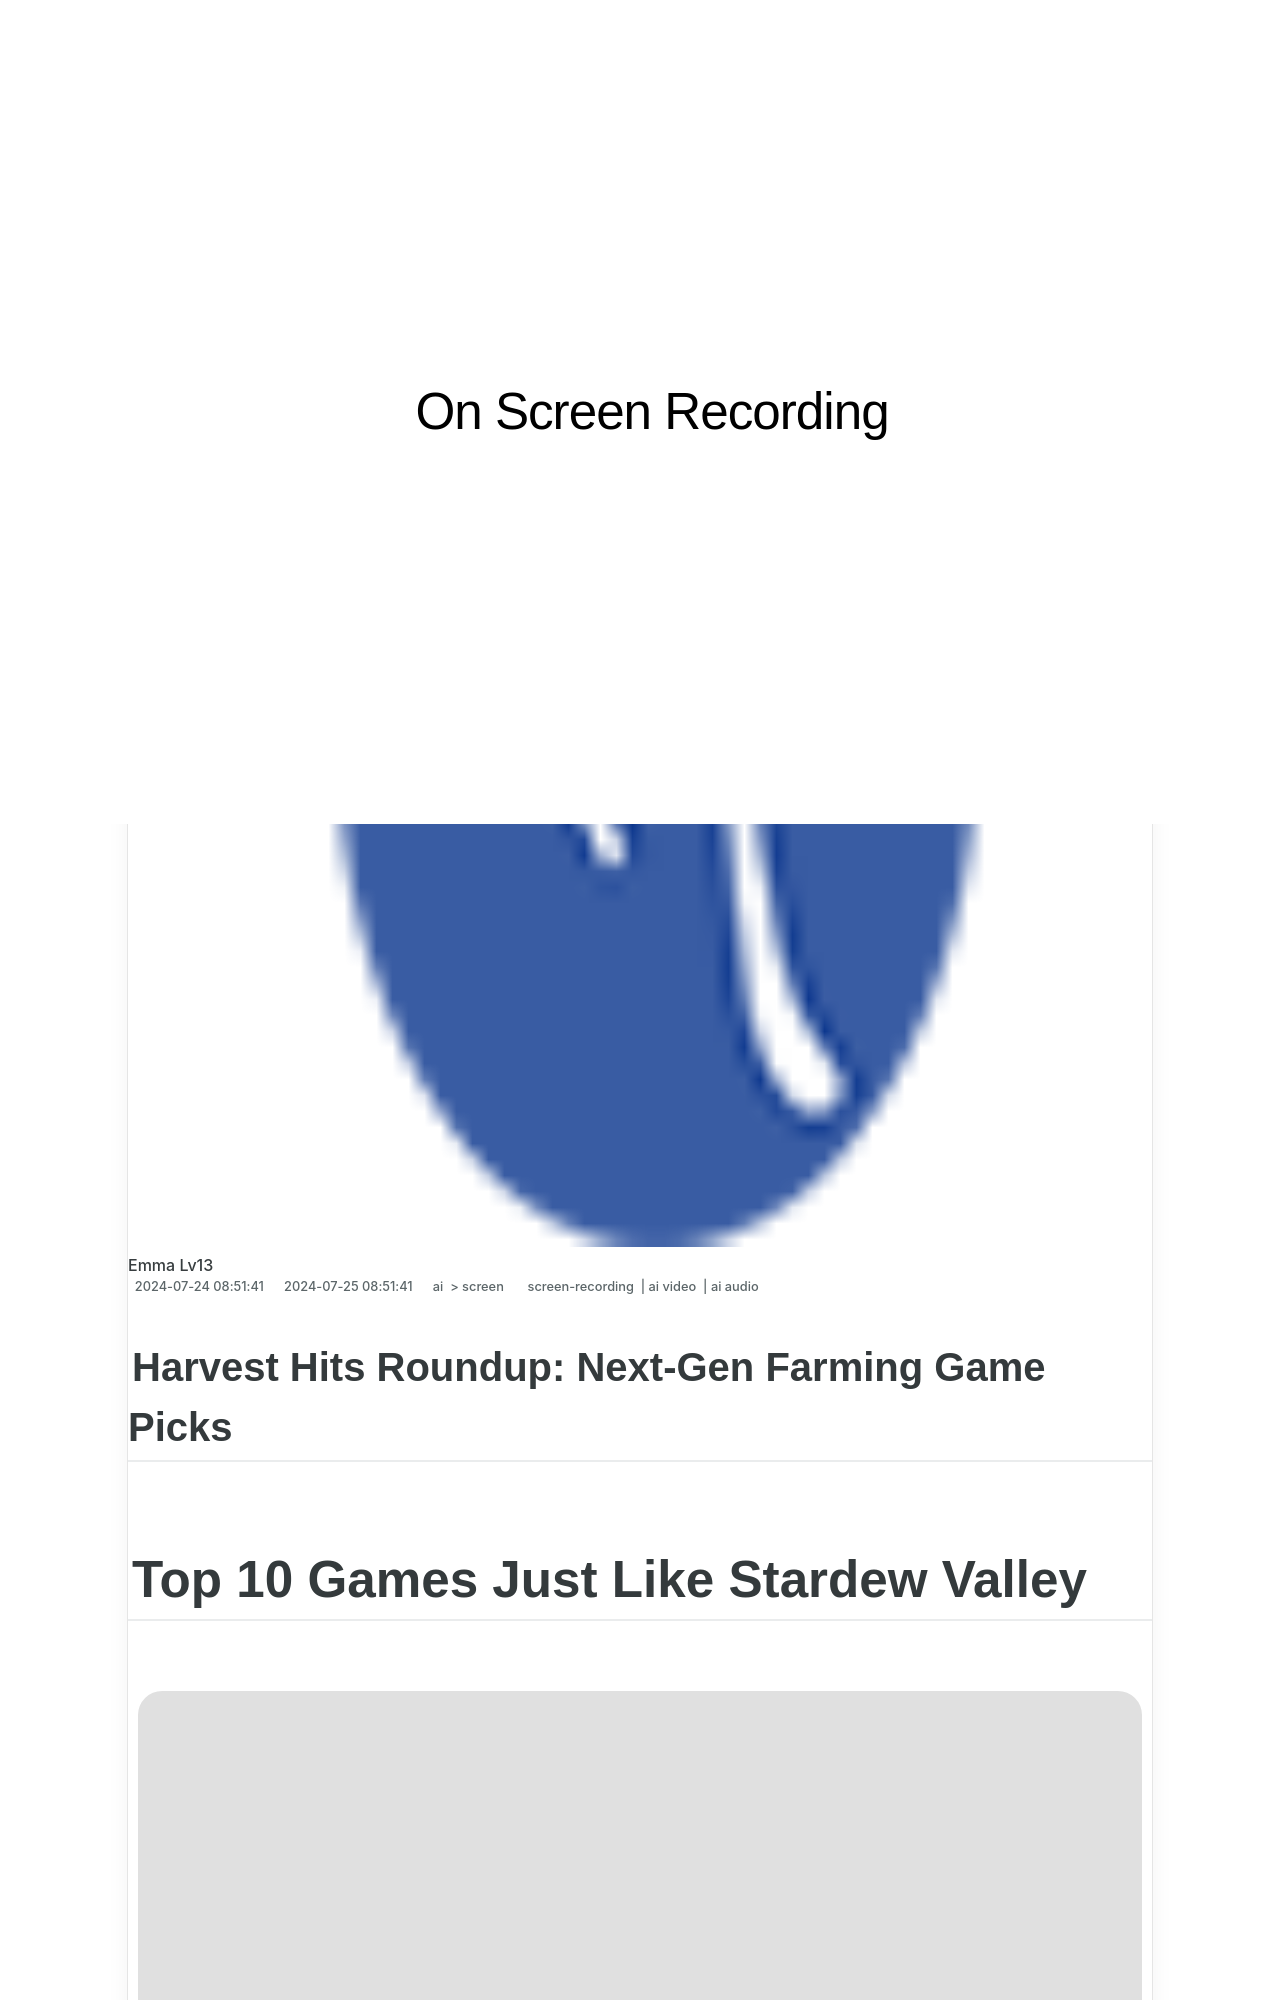

repository: techidaily/site-on-screen-recording · page: harvest-hits-roundup-next-gen-farming-game-picks/index.html · generator: jekyll

---
title: "\"Harvest Hits Roundup  Next-Gen Farming Game Picks\""
date: 2024-07-24T08:51:41.294Z
updated: 2024-07-25T08:51:41.294Z
tags: 
  - screen-recording
  - ai video
  - ai audio
categories: 
  - ai
  - screen
description: "\"This Article Describes Harvest Hits Roundup: Next-Gen Farming Game Picks\""
excerpt: "\"This Article Describes Harvest Hits Roundup: Next-Gen Farming Game Picks\""
keywords: "\"Future Farm Tech Reviews,Gaming Harvest Selections,Next-Gen Agri Games,Innovative Farm Sims,Virtual Farming Leaders,Agritech Game Insights,Upcoming Farmer's Choices\""
thumbnail: https://thmb.techidaily.com/a1ac37f5d8004b4ebc86b20658724b93ef9aff951f603f30c9c8797a450783bc.jpg
---

## Harvest Hits Roundup: Next-Gen Farming Game Picks

# Top 10 Games Just Like Stardew Valley

<!-- affiliate ads begin -->
<a href="https://secure.2checkout.com/order/checkout.php?PRODS=4940317&QTY=1&AFFILIATE=108875&CART=1"><img src="https://secure.avangate.com/images/merchant/333ac5d90817d69113471fbb6e531bee/sps-partnership-728x90eng.png" border="0"></a>
<!-- affiliate ads end -->
![author avatar](https://images.wondershare.com/filmora/article-images/richard-bennett.jpg)
